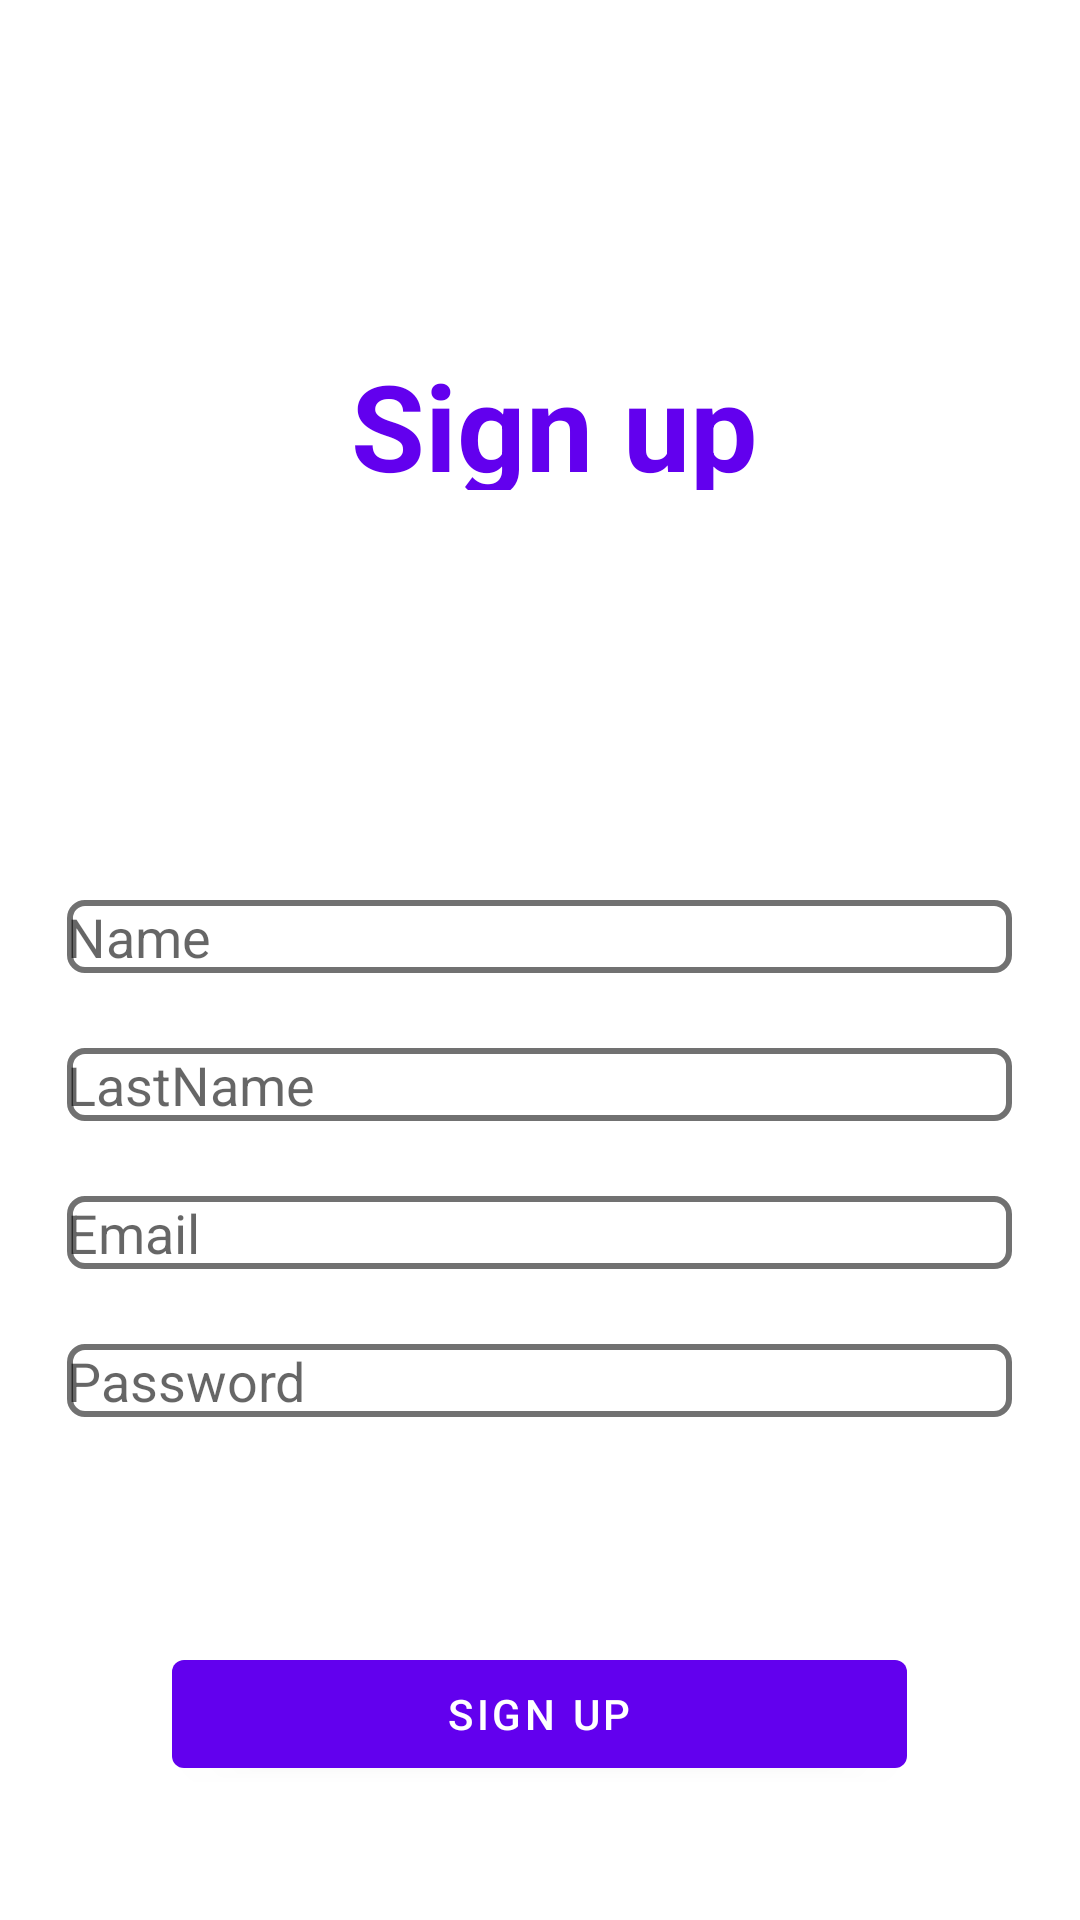

The Android layout XML behind this screen, and the referenced resources:
<!-- AndroidManifest.xml: application theme Theme.SocialGift2 -->
<!-- res/layout/activity_sign_up.xml -->
<?xml version="1.0" encoding="utf-8"?>
<RelativeLayout xmlns:android="http://schemas.android.com/apk/res/android"
    xmlns:app="http://schemas.android.com/apk/res-auto"
    xmlns:tools="http://schemas.android.com/tools"
    android:layout_width="match_parent"
    android:layout_height="match_parent"
    android:orientation="vertical"

    tools:context=".activities.SignUpActivity">
    <LinearLayout
        android:layout_width="match_parent"
        android:layout_height="wrap_content"
        android:layout_marginTop="100dp"
        android:gravity="center"
        android:orientation="horizontal"
        tools:ignore="UseCompoundDrawables">
    <ImageView
        android:id="@+id/imageView"
        android:layout_width="wrap_content"
        android:layout_height="wrap_content"
        app:srcCompat="@drawable/gift"
        android:contentDescription="Tittle" />
    <TextView
        android:id="@+id/textView"
        android:layout_width="wrap_content"
        android:layout_height="wrap_content"
        android:layout_marginTop="10dp"
        android:layout_marginStart="10dp"
        android:textColor="@color/purple_500"
        android:textStyle="bold"
        android:textSize="40dp"
        android:text="Sign up" />
    </LinearLayout>
    <EditText
        android:id="@+id/name"
        android:layout_width="wrap_content"
        android:layout_height="wrap_content"
        android:ems="15"
        android:layout_centerHorizontal="true"
        android:layout_marginTop="300dp"
        android:background="@drawable/backwithborder"
        android:inputType="textPersonName"
        android:hint="Name" />
    <EditText
        android:id="@+id/last_name"
        android:layout_width="wrap_content"
        android:layout_height="wrap_content"
        android:ems="15"
        android:layout_centerHorizontal="true"
        android:layout_below="@id/name"
        android:layout_marginTop="25dp"
        android:inputType="textPersonName"
        android:background="@drawable/backwithborder"
        android:hint="LastName" />

    <EditText
        android:id="@+id/email"
        android:layout_width="wrap_content"
        android:layout_height="wrap_content"
        android:ems="15"
        android:layout_centerHorizontal="true"
        android:layout_below="@id/last_name"
        android:layout_marginTop="25dp"
        android:background="@drawable/backwithborder"
        android:inputType="textEmailAddress"
        android:hint="Email" />

    <EditText
        android:id="@+id/password"
        android:layout_width="wrap_content"
        android:layout_height="wrap_content"
        android:ems="15"
        android:layout_centerHorizontal="true"
        android:layout_below="@id/email"
        android:layout_marginTop="25dp"
        android:background="@drawable/backwithborder"
        android:inputType="textPassword"
        android:hint="Password"/>

    <Button
        android:id="@+id/button"
        android:layout_width="wrap_content"
        android:layout_height="wrap_content"
        android:layout_centerHorizontal="true"
        android:layout_below="@id/password"
        android:layout_marginTop="75dp"
        android:ems="15"
        android:text="Sign up" />



</RelativeLayout>
<!-- resources referenced by this layout -->
<resources>
  <color name="purple_500">#FF6200EE</color>
  <!-- drawable backwithborder (drawable) -->
  <shape xmlns:android="http://schemas.android.com/apk/res/android"
      android:shape="rectangle">
      <solid android:color="#ffffff" />
      <corners android:radius="5dp" />
      <stroke android:width="2dp" android:color="#717171" />
  </shape>
  <style name="Theme.SocialGift2" parent="Theme.MaterialComponents.DayNight.DarkActionBar">
          
          <item name="colorPrimary">@color/purple_500</item>
          <item name="colorPrimaryVariant">@color/purple_700</item>
          <item name="colorOnPrimary">@color/white</item>
          
          <item name="colorSecondary">@color/teal_200</item>
          <item name="colorSecondaryVariant">@color/teal_700</item>
          <item name="colorOnSecondary">@color/black</item>
          
          <item name="android:statusBarColor">?attr/colorPrimaryVariant</item>
          
      </style>
  <color name="purple_700">#FF3700B3</color>
  <color name="white">#FFFFFFFF</color>
  <color name="teal_200">#FF03DAC5</color>
  <color name="teal_700">#FF018786</color>
  <color name="black">#FF000000</color>
</resources>
